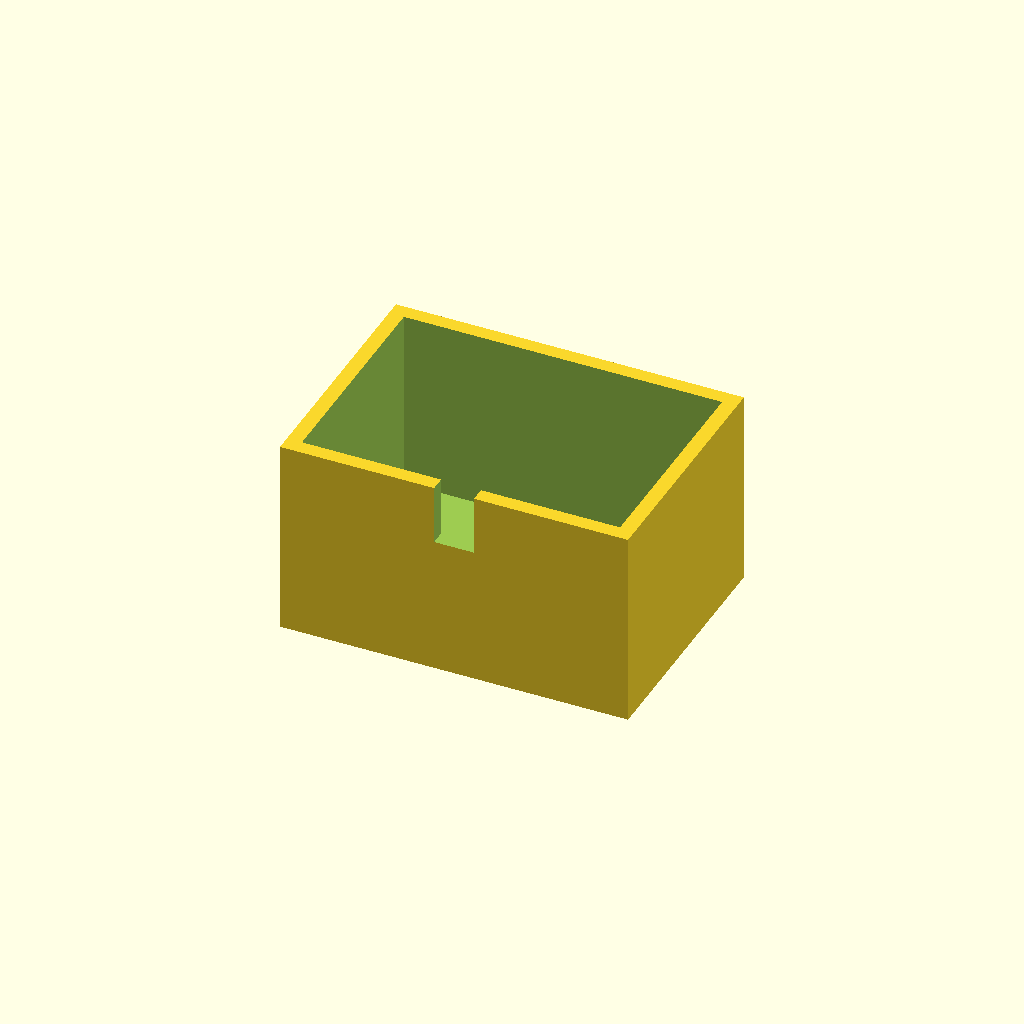
Cell 1: the model at its default parameters.
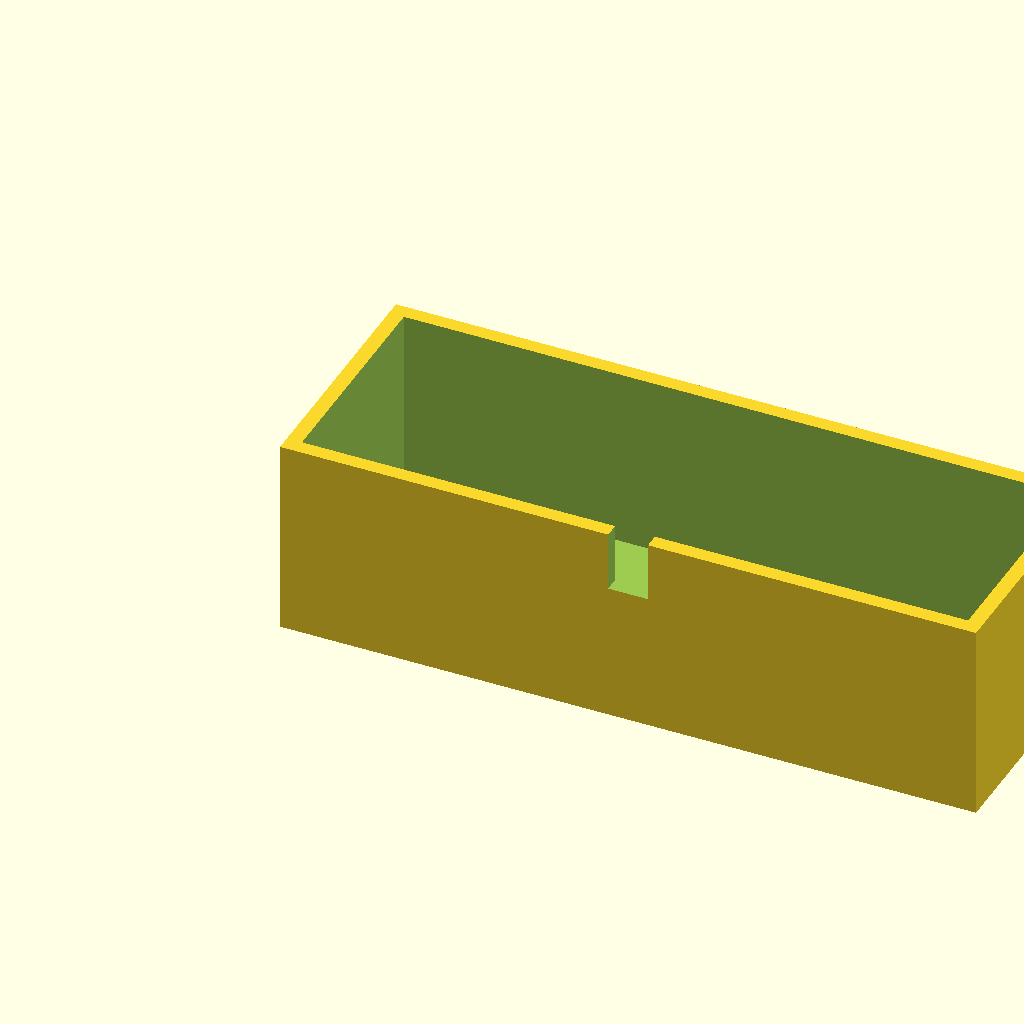
Cell 2: box_l = 140 (everything else at default).
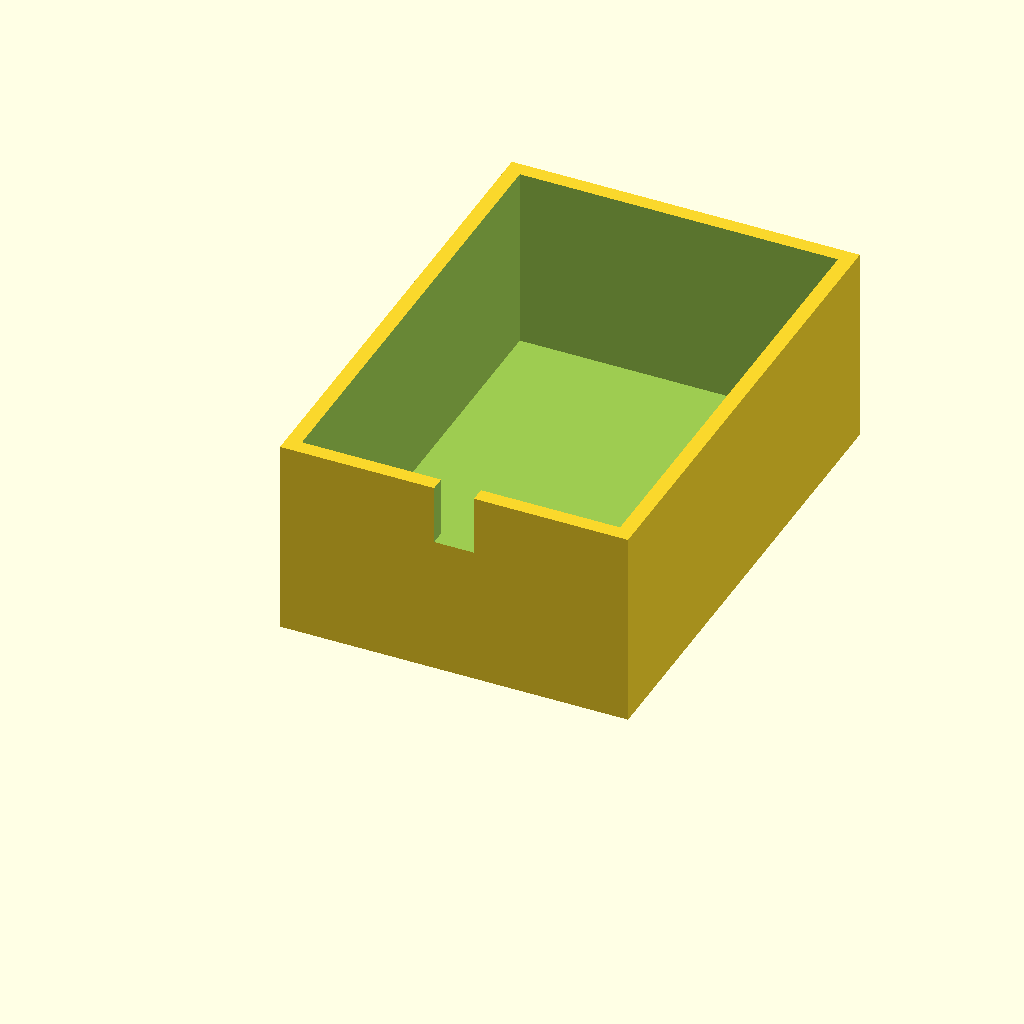
Cell 3 — box_w set to 100, the other parameters unchanged.
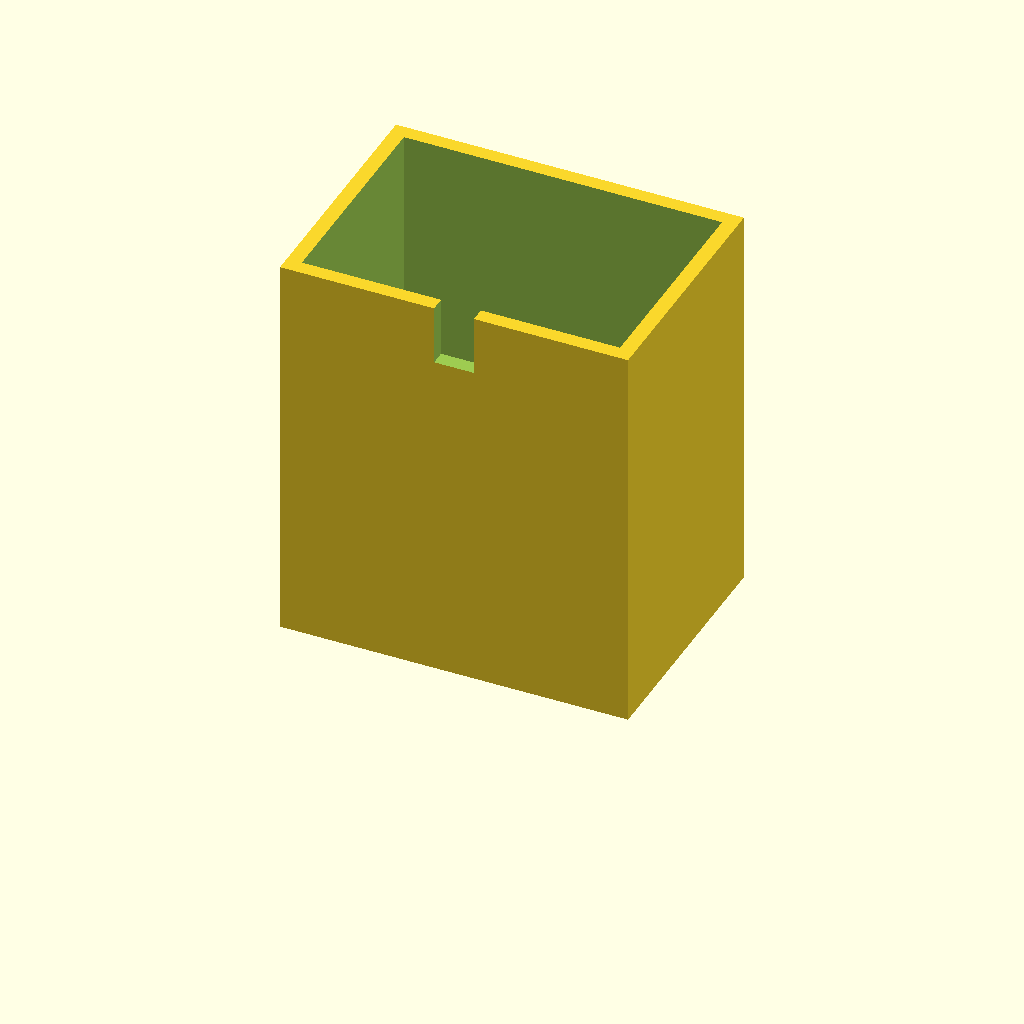
Cell 4: box_h = 80 (everything else at default).
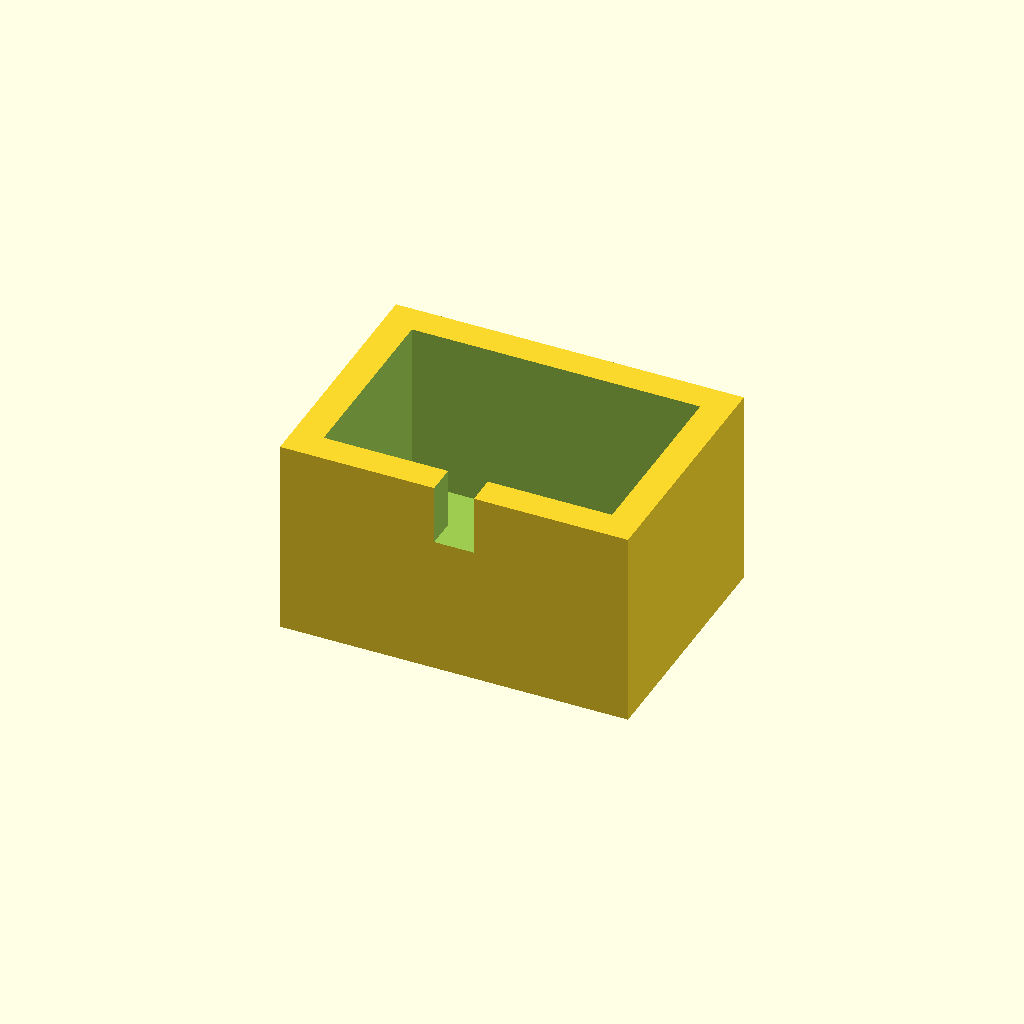
Cell 5 — wall_t set to 6, the other parameters unchanged.
One fixed orthographic camera (rotation 55°, 0°, 25°; colour scheme Cornfield) for every cell.
OpenSCAD source file optional_data/data/solid3/enclosurebox/part_0049.scad:
$fn = 32;

// ----------------------------------------------------------------------
// Enclosure box: notch enclosure
// ----------------------------------------------------------------------

// --- parameters (mm) ---
box_l = 70;               // outer length, X
box_w = 50;               // outer width, Y
box_h = 40;               // outer height
wall_t = 3;               // wall thickness
notch_w = 8;              // cable notch width
notch_h = 12;             // cable notch height

inner_h = box_h - wall_t;  // cavity depth
boss_h = inner_h - 2;  // corner boss height

difference() {
  union() {
    difference() {
      cube([box_l, box_w, box_h]);
      translate([wall_t, wall_t, wall_t])
        cube([box_l - 2 * wall_t, box_w - 2 * wall_t, box_h]);
    }
  }
  translate([box_l / 2 - notch_w / 2, -1, box_h - notch_h])
    cube([notch_w, wall_t + 2, notch_h + 1]);
}
Parameter table extracted from the source (name, type, default, range or options):
box_l: number, default 70
box_w: number, default 50
box_h: number, default 40
wall_t: number, default 3
notch_w: number, default 8
notch_h: number, default 12
